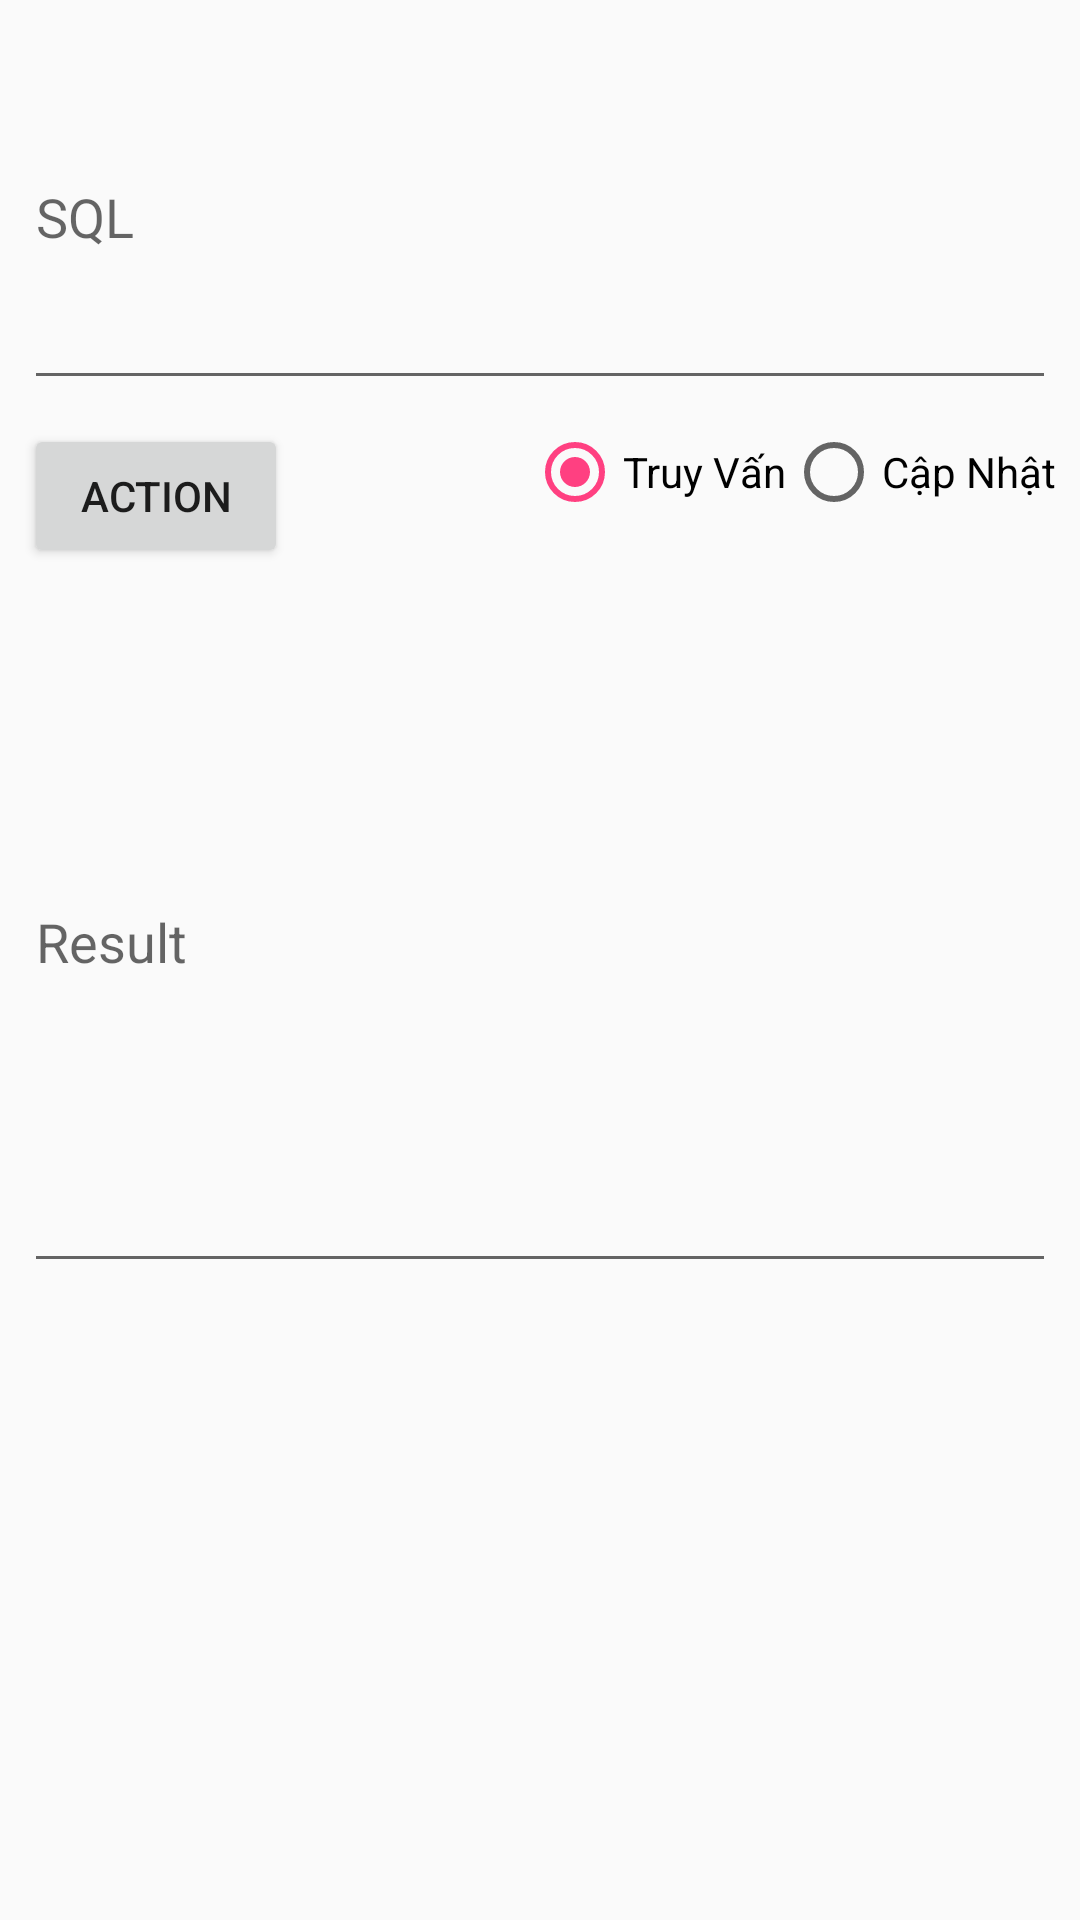

Layout XML and referenced resources for this Android screen:
<!-- AndroidManifest.xml: application theme AppTheme -->
<!-- res/layout/activity_admin.xml -->
<?xml version="1.0" encoding="utf-8"?>
<androidx.constraintlayout.widget.ConstraintLayout xmlns:android="http://schemas.android.com/apk/res/android"
    xmlns:app="http://schemas.android.com/apk/res-auto"
    xmlns:tools="http://schemas.android.com/tools"
    android:layout_width="match_parent"
    android:layout_height="match_parent"
    android:layout_alignWithParentIfMissing="false"
    android:scrollbars="vertical"
    tools:context=".Admin.ActivityAdmin">

    <EditText
        android:id="@+id/edtSQL"
        android:layout_width="0dp"
        android:layout_height="wrap_content"
        android:layout_marginStart="8dp"
        android:layout_marginLeft="8dp"
        android:layout_marginTop="8dp"
        android:layout_marginEnd="8dp"
        android:layout_marginRight="8dp"
        android:ems="10"
        android:hint="SQL"
        android:inputType="textMultiLine|text"
        android:lines="5"
        app:layout_constraintEnd_toEndOf="parent"
        app:layout_constraintStart_toStartOf="parent"
        app:layout_constraintTop_toTopOf="parent" />

    <EditText
        android:id="@+id/edtResult"
        android:layout_width="0dp"
        android:layout_height="wrap_content"
        android:layout_marginStart="8dp"
        android:layout_marginLeft="8dp"
        android:layout_marginTop="8dp"
        android:layout_marginEnd="8dp"
        android:layout_marginRight="8dp"
        android:ems="10"
        android:hint="Result"
        android:inputType="textMultiLine|text"
        android:lines="10"
        app:layout_constraintEnd_toEndOf="parent"
        app:layout_constraintStart_toStartOf="parent"
        app:layout_constraintTop_toBottomOf="@+id/btnAction" />

    <Button
        android:id="@+id/btnAction"
        android:layout_width="wrap_content"
        android:layout_height="wrap_content"
        android:layout_marginStart="8dp"
        android:layout_marginLeft="8dp"
        android:layout_marginTop="8dp"
        android:text="Action"
        app:layout_constraintStart_toStartOf="parent"
        app:layout_constraintTop_toBottomOf="@+id/edtSQL" />

    <RadioGroup
        android:layout_width="wrap_content"
        android:layout_height="wrap_content"
        android:layout_marginTop="8dp"
        android:layout_marginEnd="8dp"
        android:layout_marginRight="8dp"
        android:orientation="horizontal"
        app:layout_constraintEnd_toEndOf="parent"
        app:layout_constraintTop_toBottomOf="@+id/edtSQL">

        <RadioButton
            android:id="@+id/radTruyVan"
            android:layout_width="match_parent"
            android:layout_height="wrap_content"
            android:checked="true"
            android:text="Truy Vấn" />

        <RadioButton
            android:id="@+id/radCapNhat"
            android:layout_width="match_parent"
            android:layout_height="wrap_content"
            android:text="Cập Nhật" />
    </RadioGroup>

</androidx.constraintlayout.widget.ConstraintLayout>
<!-- resources referenced by this layout -->
<resources>
  <style name="AppTheme" parent="Theme.AppCompat.Light.DarkActionBar">
          
          <item name="colorPrimary">@color/colorPrimary</item>
          <item name="colorPrimaryDark">@color/colorPrimaryDark</item>
          <item name="colorAccent">@color/colorAccent</item>
  
          
          <item name="android:spinnerItemStyle">
              @style/spinnerItemStyle
          </item>
          
          <item name="spinnerDropDownItemStyle">
              @style/spinnerDropDownItemStyle
          </item>
  
          <item name="android:itemTextAppearance">@style/popupMenuTextApearance</item>
  
      </style>
  <color name="colorPrimary">#3F51B5</color>
  <color name="colorPrimaryDark">#303F9F</color>
  <color name="colorAccent">#FF4081</color>
  <style name="spinnerItemStyle">
          <item name="android:textSize">20sp</item>
          <item name="android:textStyle">bold</item>
      </style>
  <style name="spinnerDropDownItemStyle">
          <item name="android:textSize">20sp</item>
          <item name="android:textStyle">bold</item>
      </style>
  <style name="popupMenuTextApearance" parent="@android:style/TextAppearance.Widget.IconMenu.Item">
          <item name="android:textColor">@color/colorText</item>
      </style>
</resources>
